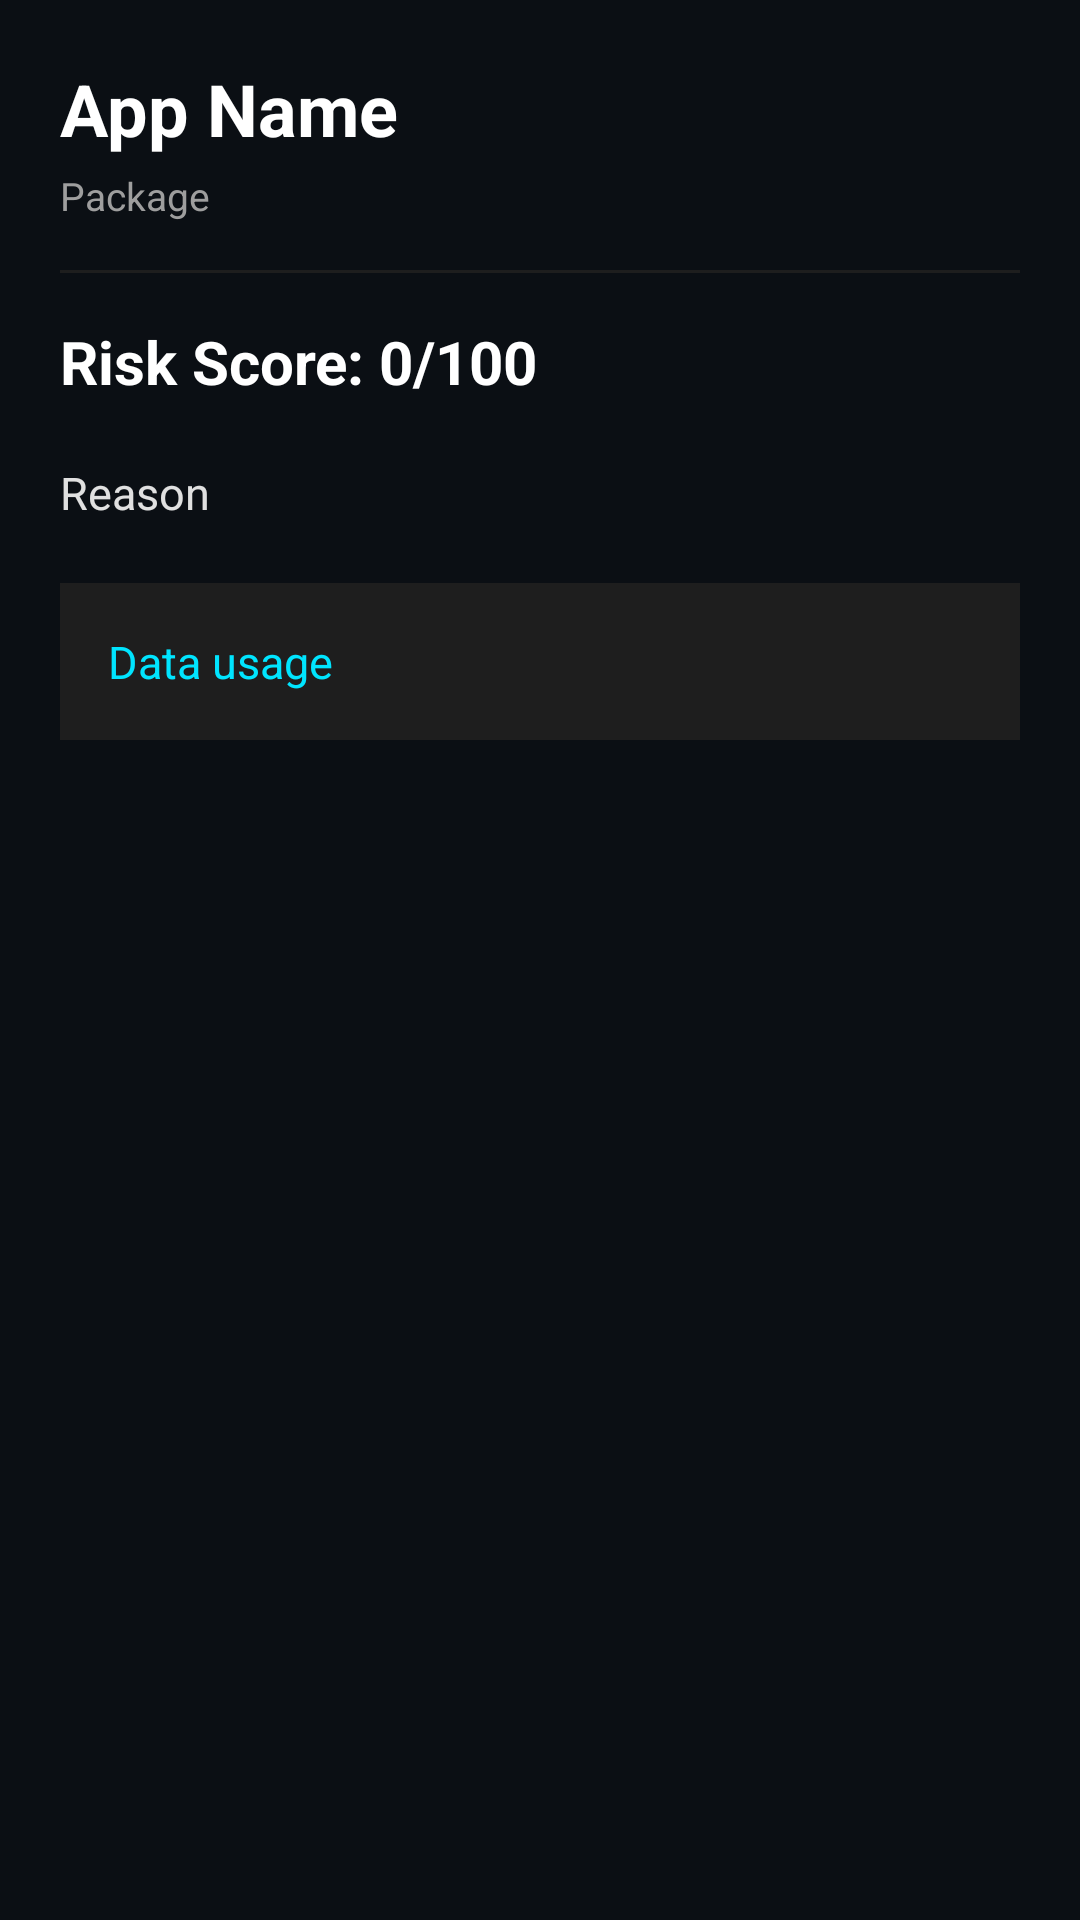

This screen was rendered from an Android layout file. Write that file and the resources it references.
<!-- AndroidManifest.xml: activity theme Theme.Material3.DayNight.NoActionBar -->
<!-- res/layout/activity_threat_detail.xml -->
<?xml version="1.0" encoding="utf-8"?>
<ScrollView xmlns:android="http://schemas.android.com/apk/res/android"
    android:layout_width="match_parent"
    android:layout_height="match_parent"
    android:background="#0B0F14"
    android:padding="20dp">

    <LinearLayout
        android:layout_width="match_parent"
        android:layout_height="wrap_content"
        android:orientation="vertical">

        <TextView
            android:id="@+id/tvAppName"
            android:layout_width="match_parent"
            android:layout_height="wrap_content"
            android:text="App Name"
            android:textColor="#FFFFFF"
            android:textSize="24sp"
            android:textStyle="bold"/>

        <TextView
            android:id="@+id/tvPackage"
            android:layout_width="match_parent"
            android:layout_height="wrap_content"
            android:text="Package"
            android:textColor="#9E9E9E"
            android:textSize="13sp"
            android:layout_marginTop="4dp"/>

        <View
            android:layout_width="match_parent"
            android:layout_height="1dp"
            android:background="#1E1E1E"
            android:layout_marginTop="16dp"
            android:layout_marginBottom="16dp"/>

        <TextView
            android:id="@+id/tvRisk"
            android:layout_width="match_parent"
            android:layout_height="wrap_content"
            android:text="Risk Score: 0/100"
            android:textColor="#FFFFFF"
            android:textSize="20sp"
            android:textStyle="bold"/>

        <TextView
            android:id="@+id/tvReason"
            android:layout_width="match_parent"
            android:layout_height="wrap_content"
            android:text="Reason"
            android:textColor="#E0E0E0"
            android:textSize="15sp"
            android:layout_marginTop="20dp"/>

        <TextView
            android:id="@+id/tvData"
            android:layout_width="match_parent"
            android:layout_height="wrap_content"
            android:text="Data usage"
            android:textColor="#00E5FF"
            android:textSize="15sp"
            android:layout_marginTop="20dp"
            android:background="#1E1E1E"
            android:padding="16dp"/>

    </LinearLayout>
</ScrollView>
<!-- resources referenced by this layout -->
<resources>

</resources>
